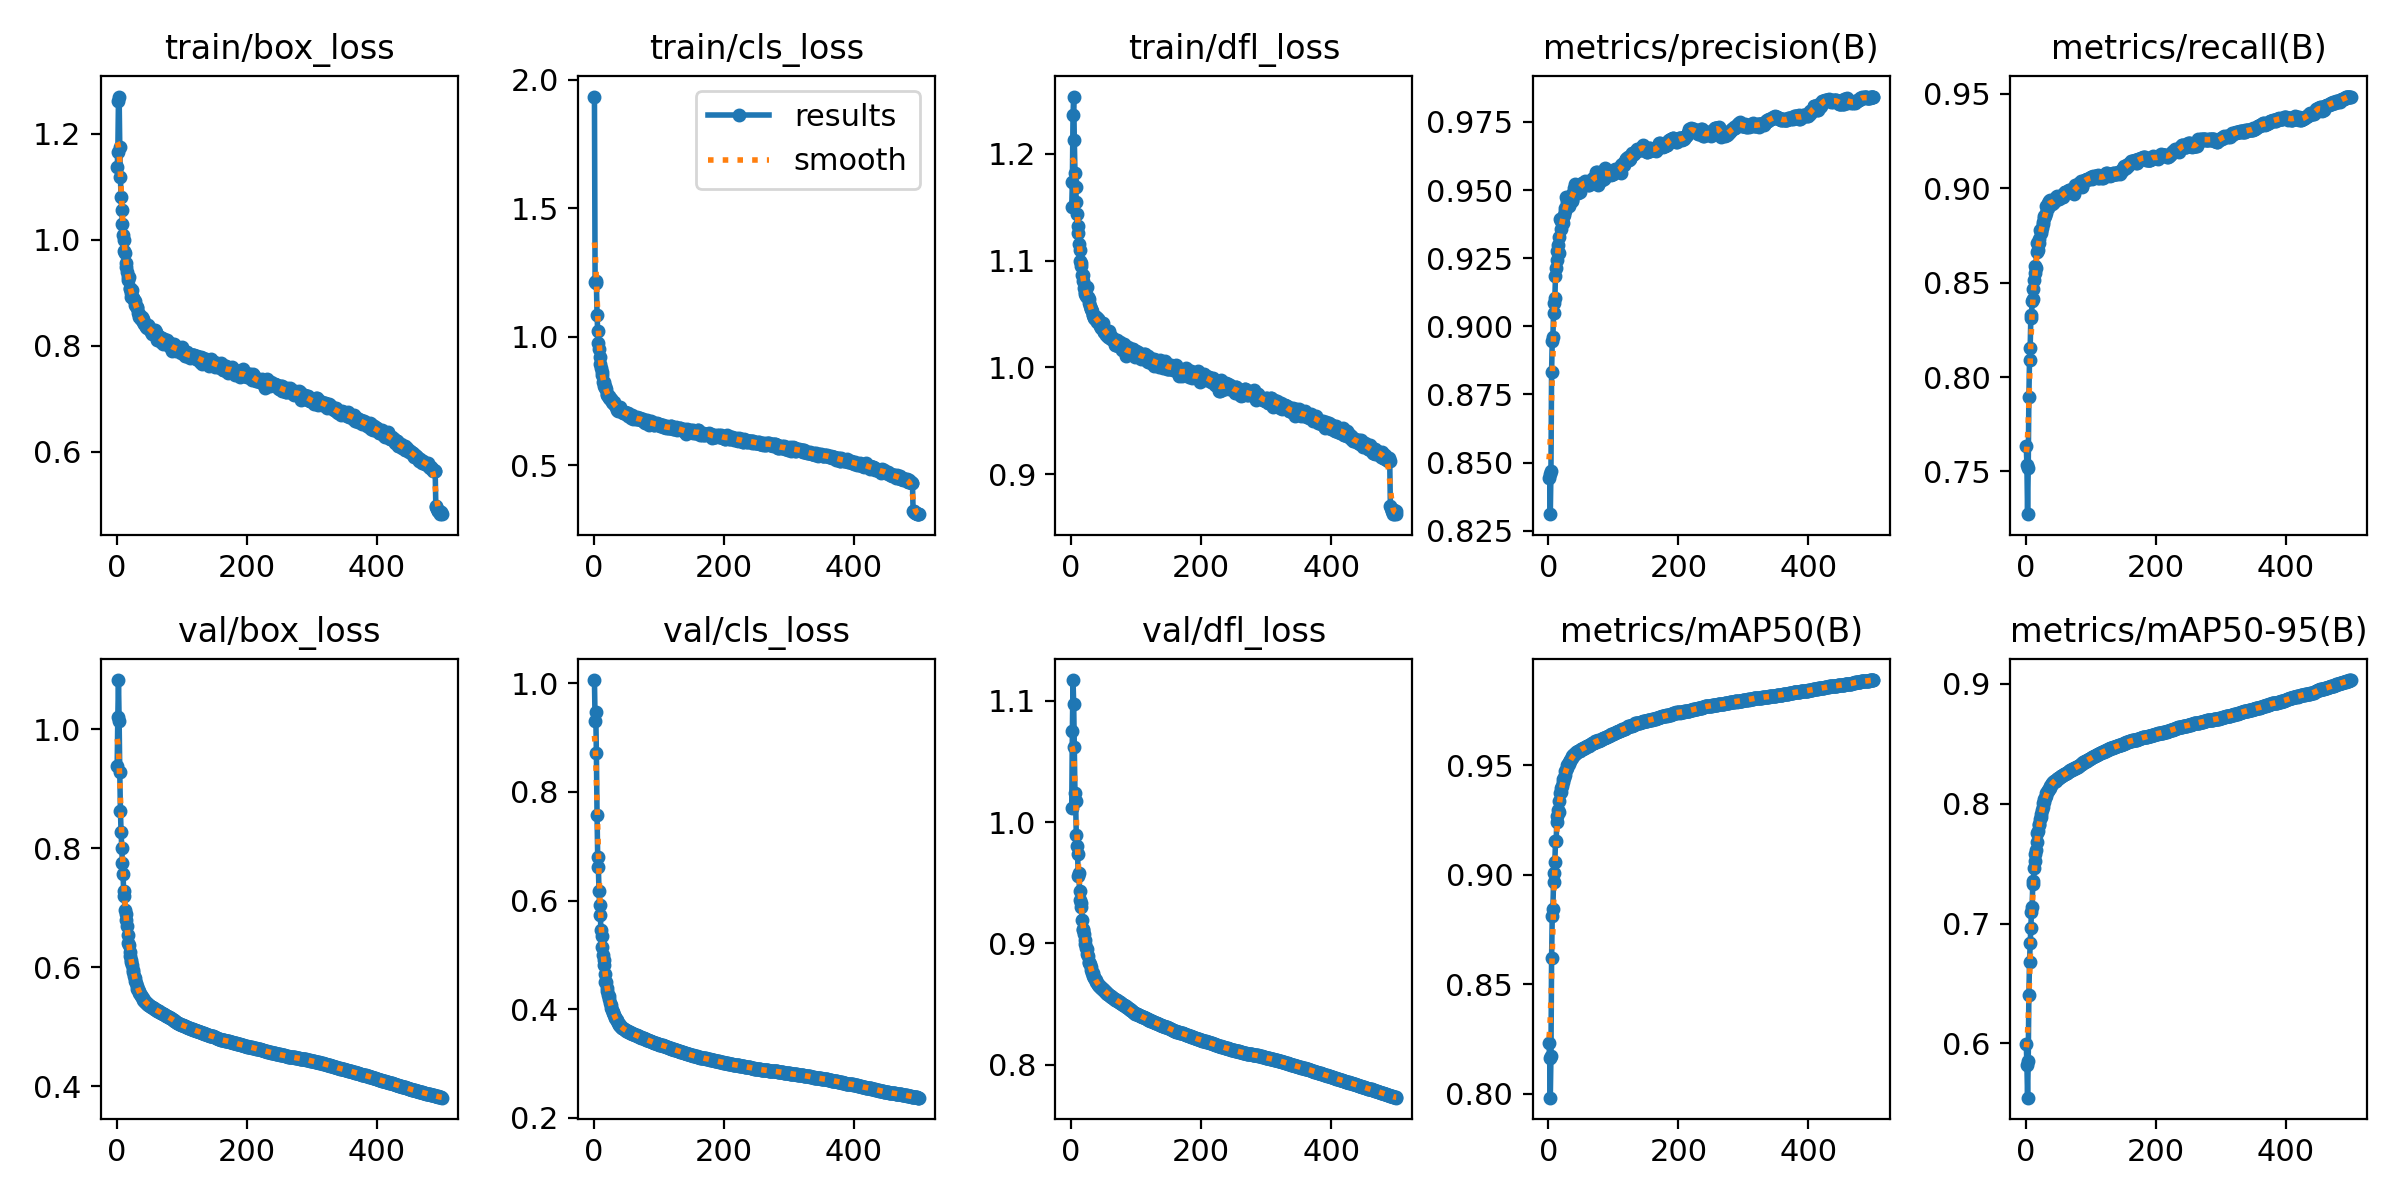

The file beside this chart, header and first rows:
epoch, train/box_loss, train/cls_loss, train/dfl_loss, metrics/precision(B), metrics/recall(B), metrics/mAP50(B), metrics/mAP50-95(B), val/box_loss, val/cls_loss, val/dfl_loss, lr/pg0, lr/pg1, lr/pg2
1, 1.137, 1.934, 1.15, 0.8442, 0.7635, 0.8233, 0.5998, 0.9378, 1.006, 1.011, 0.003331, 0.003331, 0.003331
2, 1.165, 1.213, 1.173, 0.8456, 0.7532, 0.8162, 0.5819, 1.02, 0.9305, 1.075, 0.006651, 0.006651, 0.006651
3, 1.263, 1.216, 1.236, 0.831, 0.7273, 0.7983, 0.5548, 1.082, 0.9472, 1.117, 0.009958, 0.009958, 0.009958
4, 1.27, 1.208, 1.254, 0.8467, 0.7518, 0.8172, 0.5856, 1.014, 0.8707, 1.097, 0.009941, 0.009941, 0.009941
5, 1.175, 1.083, 1.213, 0.8834, 0.7894, 0.8619, 0.6403, 0.928, 0.7567, 1.062, 0.009921, 0.009921, 0.009921
6, 1.118, 1.021, 1.182, 0.8948, 0.8092, 0.8813, 0.6682, 0.8624, 0.6796, 1.024, 0.009901, 0.009901, 0.009901
7, 1.081, 0.975, 1.169, 0.8962, 0.8156, 0.8845, 0.6835, 0.8276, 0.662, 1.017, 0.009881, 0.009881, 0.009881
8, 1.056, 0.9496, 1.155, 0.9049, 0.8313, 0.8968, 0.6966, 0.7999, 0.6177, 0.9894, 0.009861, 0.009861, 0.009861
9, 1.03, 0.9206, 1.143, 0.9084, 0.8327, 0.901, 0.7096, 0.7756, 0.5916, 0.9799, 0.009842, 0.009842, 0.009842
10, 1.009, 0.8925, 1.133, 0.9104, 0.8403, 0.906, 0.7142, 0.756, 0.574, 0.9738, 0.009822, 0.009822, 0.009822
11, 1, 0.8777, 1.126, 0.9183, 0.8467, 0.9153, 0.733, 0.7276, 0.5452, 0.956, 0.009802, 0.009802, 0.009802
12, 0.9789, 0.8637, 1.115, 0.9214, 0.8415, 0.9153, 0.7353, 0.7193, 0.5352, 0.958, 0.009782, 0.009782, 0.009782
13, 0.9741, 0.8518, 1.11, 0.9245, 0.8514, 0.9241, 0.746, 0.6955, 0.5149, 0.9432, 0.009762, 0.009762, 0.009762
14, 0.9569, 0.8246, 1.1, 0.9277, 0.8549, 0.9267, 0.7524, 0.6888, 0.5001, 0.9359, 0.009743, 0.009743, 0.009743
15, 0.9477, 0.8244, 1.098, 0.93, 0.8586, 0.9295, 0.7581, 0.6791, 0.4902, 0.9336, 0.009723, 0.009723, 0.009723
16, 0.9396, 0.8066, 1.095, 0.9326, 0.8579, 0.9284, 0.7611, 0.6698, 0.4817, 0.9297, 0.009703, 0.009703, 0.009703
17, 0.9299, 0.8055, 1.087, 0.927, 0.8709, 0.9338, 0.7683, 0.6534, 0.4651, 0.9195, 0.009683, 0.009683, 0.009683
18, 0.9236, 0.8003, 1.081, 0.9395, 0.866, 0.9374, 0.7755, 0.6402, 0.4505, 0.9119, 0.009663, 0.009663, 0.009663
19, 0.9296, 0.7941, 1.086, 0.9387, 0.8674, 0.9375, 0.7771, 0.6367, 0.4509, 0.9113, 0.009644, 0.009644, 0.009644
20, 0.9081, 0.7759, 1.074, 0.9357, 0.8732, 0.9395, 0.7823, 0.6253, 0.4396, 0.9077, 0.009624, 0.009624, 0.009624
21, 0.9063, 0.771, 1.071, 0.9384, 0.8708, 0.9403, 0.7831, 0.6187, 0.4335, 0.9025, 0.009604, 0.009604, 0.009604
22, 0.8925, 0.7684, 1.069, 0.9378, 0.8778, 0.9421, 0.7874, 0.6121, 0.4259, 0.8997, 0.009584, 0.009584, 0.009584
23, 0.8995, 0.7619, 1.067, 0.9402, 0.8775, 0.9437, 0.789, 0.608, 0.4237, 0.8965, 0.009564, 0.009564, 0.009564
24, 0.906, 0.7675, 1.075, 0.9409, 0.8766, 0.9442, 0.7912, 0.6038, 0.4195, 0.8951, 0.009545, 0.009545, 0.009545
25, 0.8904, 0.756, 1.065, 0.9423, 0.8789, 0.9455, 0.7949, 0.5951, 0.4115, 0.8913, 0.009525, 0.009525, 0.009525
26, 0.8898, 0.7572, 1.066, 0.9432, 0.8821, 0.9473, 0.797, 0.5924, 0.4073, 0.8893, 0.009505, 0.009505, 0.009505
27, 0.8869, 0.7586, 1.064, 0.9476, 0.8812, 0.9477, 0.8004, 0.5848, 0.4014, 0.8841, 0.009485, 0.009485, 0.009485
28, 0.8839, 0.746, 1.061, 0.9454, 0.8842, 0.9485, 0.8016, 0.5819, 0.3984, 0.8844, 0.009465, 0.009465, 0.009465
29, 0.877, 0.7423, 1.058, 0.9462, 0.8852, 0.9499, 0.8035, 0.5774, 0.3952, 0.8829, 0.009446, 0.009446, 0.009446
30, 0.874, 0.7402, 1.055, 0.9468, 0.8852, 0.9502, 0.8049, 0.5731, 0.3921, 0.8806, 0.009426, 0.009426, 0.009426
31, 0.872, 0.7441, 1.055, 0.9475, 0.8871, 0.9507, 0.8067, 0.5687, 0.3896, 0.878, 0.009406, 0.009406, 0.009406
32, 0.8729, 0.7353, 1.053, 0.9443, 0.8904, 0.9515, 0.8087, 0.564, 0.3858, 0.8753, 0.009386, 0.009386, 0.009386
33, 0.861, 0.7326, 1.049, 0.946, 0.8902, 0.9516, 0.8095, 0.5629, 0.3836, 0.8754, 0.009366, 0.009366, 0.009366
34, 0.8603, 0.7247, 1.049, 0.9478, 0.8896, 0.9521, 0.8104, 0.5601, 0.3815, 0.8736, 0.009347, 0.009347, 0.009347
35, 0.8541, 0.7275, 1.047, 0.9466, 0.8921, 0.9527, 0.8115, 0.5573, 0.3794, 0.872, 0.009327, 0.009327, 0.009327
36, 0.8546, 0.7158, 1.047, 0.9459, 0.8934, 0.9531, 0.8123, 0.5554, 0.3774, 0.8714, 0.009307, 0.009307, 0.009307
37, 0.8507, 0.7105, 1.046, 0.9465, 0.8938, 0.9539, 0.8134, 0.5534, 0.375, 0.8705, 0.009287, 0.009287, 0.009287
38, 0.8502, 0.7165, 1.047, 0.9488, 0.8927, 0.9544, 0.8145, 0.5509, 0.3727, 0.8696, 0.009267, 0.009267, 0.009267
39, 0.8546, 0.7217, 1.047, 0.9498, 0.8926, 0.9545, 0.8154, 0.5491, 0.3714, 0.8686, 0.009248, 0.009248, 0.009248
40, 0.8446, 0.7123, 1.042, 0.9506, 0.8925, 0.9549, 0.8166, 0.5474, 0.3704, 0.8675, 0.009228, 0.009228, 0.009228
41, 0.8504, 0.7238, 1.046, 0.9521, 0.8916, 0.9551, 0.8173, 0.5456, 0.3688, 0.8667, 0.009208, 0.009208, 0.009208
42, 0.8447, 0.7101, 1.046, 0.9511, 0.892, 0.9555, 0.8178, 0.544, 0.3676, 0.8659, 0.009188, 0.009188, 0.009188
43, 0.8403, 0.7105, 1.043, 0.9519, 0.8926, 0.9559, 0.8184, 0.5427, 0.3663, 0.8653, 0.009168, 0.009168, 0.009168
44, 0.8419, 0.7056, 1.039, 0.9503, 0.8936, 0.956, 0.8187, 0.5415, 0.3655, 0.8647, 0.009149, 0.009149, 0.009149
45, 0.8359, 0.7037, 1.039, 0.9503, 0.8936, 0.9563, 0.819, 0.5408, 0.3646, 0.8643, 0.009129, 0.009129, 0.009129
46, 0.8371, 0.7067, 1.037, 0.949, 0.8949, 0.9562, 0.8191, 0.5398, 0.3635, 0.8637, 0.009109, 0.009109, 0.009109
47, 0.8337, 0.7014, 1.039, 0.95, 0.8952, 0.9566, 0.82, 0.5387, 0.3627, 0.8631, 0.009089, 0.009089, 0.009089
48, 0.8389, 0.7063, 1.039, 0.9495, 0.8961, 0.9566, 0.8204, 0.5377, 0.362, 0.8625, 0.009069, 0.009069, 0.009069
49, 0.8369, 0.7023, 1.042, 0.9517, 0.8942, 0.9568, 0.8207, 0.5367, 0.3613, 0.8622, 0.00905, 0.00905, 0.00905
50, 0.8336, 0.6987, 1.033, 0.9517, 0.8943, 0.9571, 0.821, 0.536, 0.3606, 0.8618, 0.00903, 0.00903, 0.00903
51, 0.8325, 0.7032, 1.033, 0.9521, 0.8943, 0.9572, 0.8213, 0.5353, 0.36, 0.8612, 0.00901, 0.00901, 0.00901
52, 0.8331, 0.701, 1.035, 0.9525, 0.8949, 0.9575, 0.8217, 0.5345, 0.3592, 0.8606, 0.00899, 0.00899, 0.00899
53, 0.8267, 0.6892, 1.03, 0.9525, 0.8952, 0.9574, 0.8222, 0.5338, 0.3586, 0.8601, 0.00897, 0.00897, 0.00897
54, 0.8221, 0.6952, 1.032, 0.9521, 0.8959, 0.9577, 0.8226, 0.5331, 0.3583, 0.8595, 0.008951, 0.008951, 0.008951
55, 0.827, 0.6926, 1.034, 0.9522, 0.8959, 0.9578, 0.8232, 0.5323, 0.3578, 0.8592, 0.008931, 0.008931, 0.008931
56, 0.828, 0.6931, 1.032, 0.9529, 0.8956, 0.9579, 0.8233, 0.5315, 0.357, 0.8588, 0.008911, 0.008911, 0.008911
57, 0.8233, 0.6846, 1.028, 0.9534, 0.8956, 0.9581, 0.8238, 0.5307, 0.3563, 0.8583, 0.008891, 0.008891, 0.008891
58, 0.8255, 0.6923, 1.031, 0.9526, 0.897, 0.9583, 0.8241, 0.53, 0.3558, 0.8579, 0.008871, 0.008871, 0.008871
59, 0.8291, 0.6962, 1.034, 0.9525, 0.8971, 0.9586, 0.8244, 0.5293, 0.3553, 0.8575, 0.008852, 0.008852, 0.008852
60, 0.8216, 0.6835, 1.027, 0.9522, 0.8981, 0.9587, 0.8249, 0.5286, 0.3548, 0.857, 0.008832, 0.008832, 0.008832
... 440 more rows
